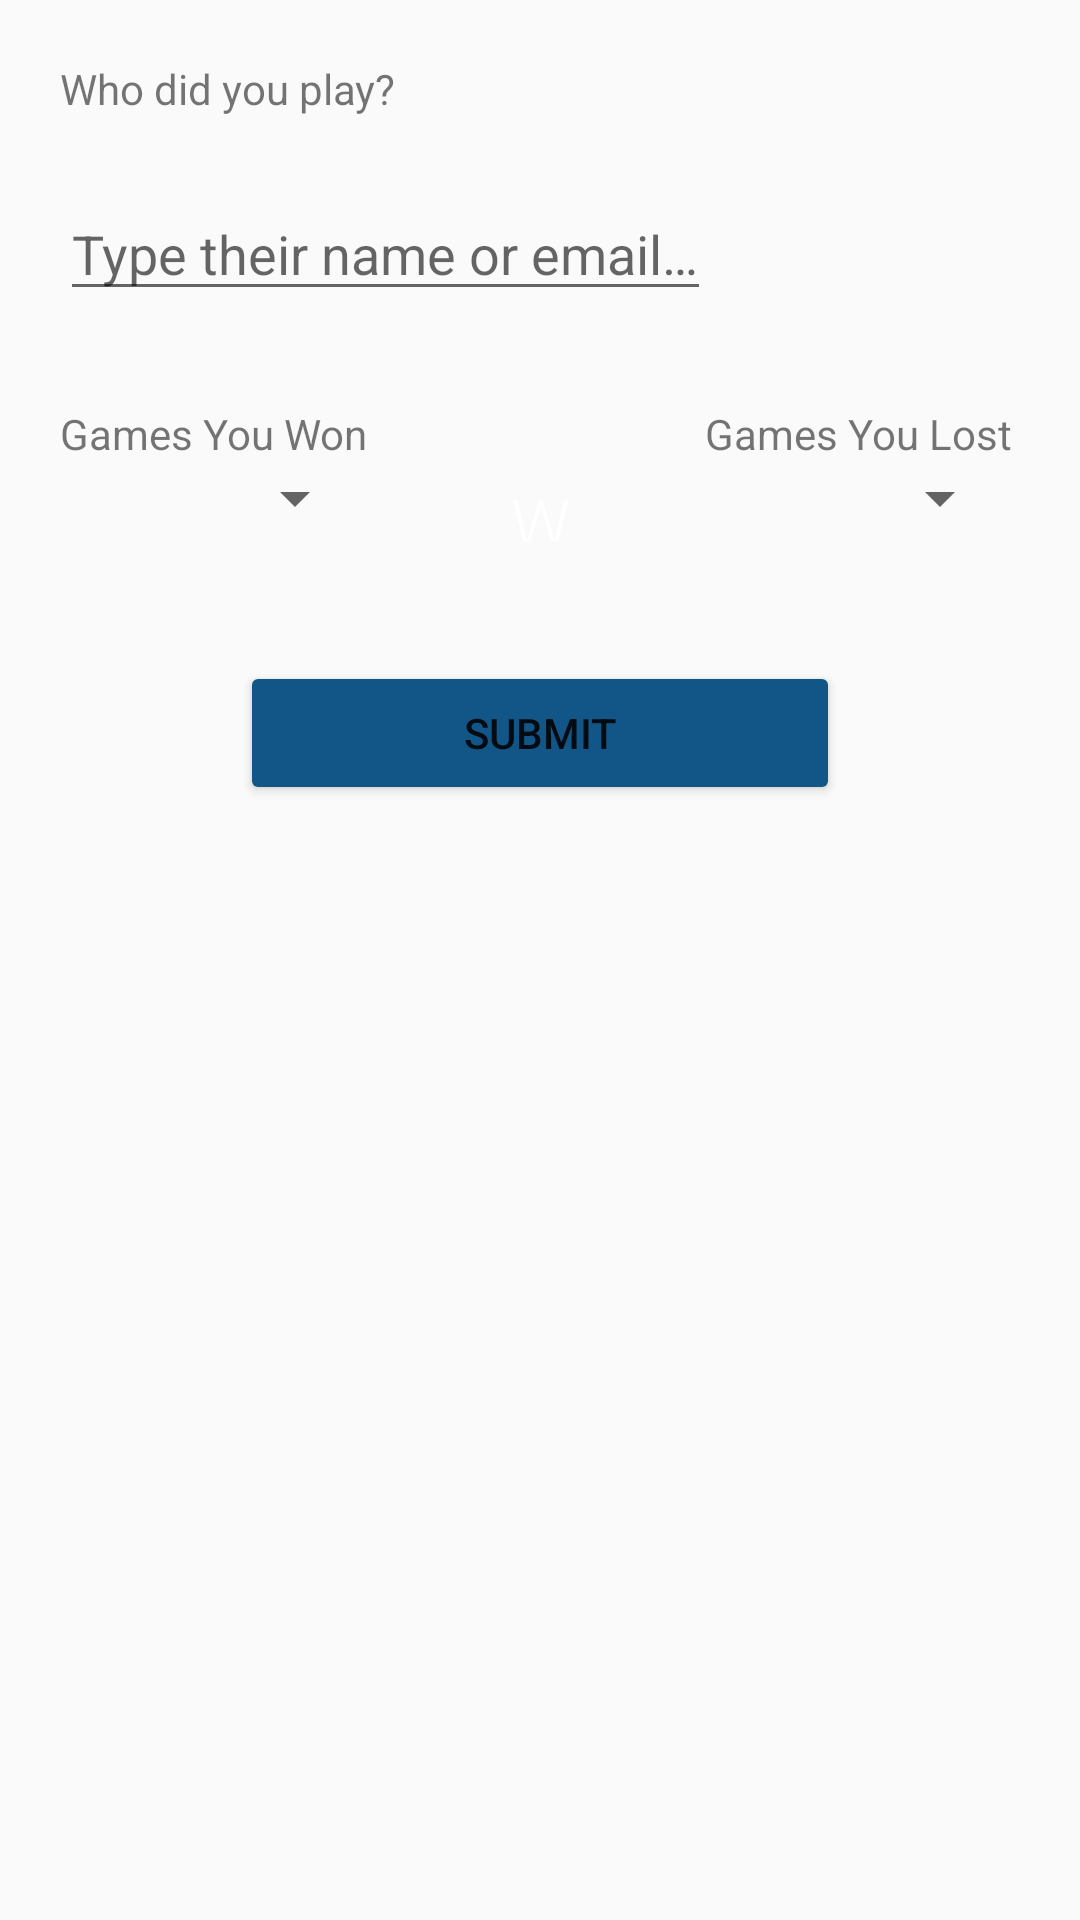

Produce the Android XML layout that renders to this screen, including the resource entries it uses.
<!-- AndroidManifest.xml: application theme AppTheme -->
<!-- res/layout/fragment_new_match.xml -->
<?xml version="1.0" encoding="utf-8"?>
<RelativeLayout xmlns:android="http://schemas.android.com/apk/res/android"
    android:layout_width="match_parent"
    android:layout_height="wrap_content">

    <LinearLayout
        android:id="@+id/new_match_cont"
        android:layout_width="match_parent"
        android:layout_height="wrap_content"
        android:orientation="vertical"
        android:padding="20dp">

        <TextView
            android:layout_width="wrap_content"
            android:layout_height="wrap_content"
            android:layout_marginBottom="12dp"
            android:text="@string/new_match_your_opponent_lbl" />

        <RelativeLayout
            android:layout_width="match_parent"
            android:layout_height="?android:attr/listPreferredItemHeight"
            android:layout_gravity="center_horizontal"
            android:layout_marginBottom="20dp">

            <AutoCompleteTextView
                android:id="@+id/new_match_opponent"
                android:layout_width="wrap_content"
                android:layout_height="wrap_content"
                android:layout_centerVertical="true"
                android:completionThreshold="1"
                android:gravity="center"
                android:hint="@string/new_match_opponent_lbl" />

            <include
                android:id="@+id/new_match_confirmed_opponent"
                layout="@layout/new_match_opponent" />

            <ImageButton
                android:id="@+id/new_match_clear_opponent"
                android:layout_width="50dp"
                android:layout_height="50dp"
                android:layout_alignParentRight="true"
                android:layout_centerVertical="true"
                android:layout_marginRight="6dp"
                android:src="@drawable/ic_clear_black_24dp"
                android:background="?android:selectableItemBackground"
                android:visibility="gone" />

        </RelativeLayout>

        <LinearLayout
            android:layout_width="match_parent"
            android:layout_height="wrap_content"
            android:layout_marginBottom="40dp">

            <LinearLayout
                android:layout_width="0dp"
                android:layout_height="wrap_content"
                android:layout_gravity="center_horizontal"
                android:layout_weight="1"
                android:orientation="vertical">

                <TextView
                    android:layout_width="wrap_content"
                    android:layout_height="wrap_content"
                    android:text="@string/new_match_your_wins_lbl" />

                <Spinner
                    android:id="@+id/new_match_wins"
                    android:layout_width="100dp"
                    android:layout_height="wrap_content"
                    android:layout_gravity="center_horizontal"
                    android:gravity="center_horizontal" />

            </LinearLayout>

            <TextView
                android:id="@+id/new_match_result"
                android:layout_width="30dp"
                android:layout_height="wrap_content"
                android:layout_gravity="center"
                android:layout_marginLeft="40dp"
                android:layout_marginRight="40dp"
                android:layout_marginTop="16dp"
                android:clickable="true"
                android:fontFamily="sans-serif-light"
                android:gravity="center"
                android:text="W"
                android:textAppearance="?android:textAppearanceLargeInverse" />

            <LinearLayout
                android:layout_width="0dp"
                android:layout_height="wrap_content"
                android:layout_gravity="center_horizontal"
                android:layout_weight="1"
                android:orientation="vertical">

                <TextView
                    android:layout_width="wrap_content"
                    android:layout_height="wrap_content"
                    android:text="@string/new_match_your_losses_lbl" />

                <Spinner
                    android:id="@+id/new_match_losses"
                    android:layout_width="100dp"
                    android:layout_height="wrap_content"
                    android:layout_gravity="center_horizontal"
                    android:gravity="center_horizontal" />

            </LinearLayout>

        </LinearLayout>

        <Button
            android:id="@+id/new_match_submit_btn"
            android:layout_width="200dp"
            android:layout_height="wrap_content"
            android:layout_gravity="center_horizontal"
            android:text="@string/new_match_submit_btn_lbl"
            android:theme="@style/MyButton" />

    </LinearLayout>

    <LinearLayout
        android:id="@+id/new_match_submitting_cont"
        android:layout_width="wrap_content"
        android:layout_height="wrap_content"
        android:layout_centerInParent="true"
        android:gravity="center"
        android:orientation="vertical"
        android:visibility="gone">

        <ProgressBar
            style="?android:attr/progressBarStyleLarge"
            android:layout_width="wrap_content"
            android:layout_height="wrap_content"
            android:layout_gravity="center" />

        <TextView
            android:layout_width="wrap_content"
            android:layout_height="wrap_content"
            android:paddingTop="4dip"
            android:singleLine="true"
            android:text="@string/new_match_submitting_lbl"
            android:textAppearance="?android:attr/textAppearanceSmall" />

    </LinearLayout>

    <LinearLayout
        android:id="@+id/new_match_match_submission_result_cont"
        android:layout_width="wrap_content"
        android:layout_height="wrap_content"
        android:layout_centerInParent="true"
        android:orientation="vertical"
        android:padding="20dp"
        android:visibility="gone">

        <TextView
            android:id="@+id/new_match_submission_result"
            android:layout_width="wrap_content"
            android:layout_height="wrap_content"
            android:layout_marginBottom="16dp"
            android:fontFamily="sans-serif-light"
            android:gravity="center"
            android:paddingTop="4dip"
            android:textAppearance="?android:attr/textAppearanceLarge" />

        <Button
            android:id="@+id/new_match_submission_continue_btn"
            android:layout_width="match_parent"
            android:layout_height="wrap_content"
            android:layout_gravity="center_horizontal"
            android:text="@string/new_match_continue_btn_lbl"
            android:theme="@style/MyButton" />

    </LinearLayout>

</RelativeLayout>
<!-- res/layout/new_match_opponent.xml (included above) -->
<?xml version="1.0" encoding="utf-8"?>
<RelativeLayout xmlns:android="http://schemas.android.com/apk/res/android"
    xmlns:tools="http://schemas.android.com/tools"
    android:layout_width="match_parent"
    android:layout_height="?android:attr/listPreferredItemHeight"
    android:padding="6dp">

    <ImageView
        android:id="@+id/opponent_avatar"
        android:layout_width="50dp"
        android:layout_height="50dp"
        android:layout_alignParentLeft="true"
        android:layout_centerVertical="true"
        android:scaleType="centerCrop" />

    <TextView
        android:id="@+id/opponent_name"
        style="?android:attr/dropDownItemStyle"
        android:textAppearance="?android:attr/textAppearanceLargePopupMenu"
        android:maxLines="1"
        android:layout_width="match_parent"
        android:layout_height="wrap_content"
        android:layout_toRightOf="@id/opponent_avatar"
        android:layout_alignTop="@id/opponent_avatar"
        android:fontFamily="sans-serif-condensed" />

    <TextView
        android:id="@+id/opponent_email"
        style="?android:attr/dropDownItemStyle"
        android:textAppearance="?android:attr/textAppearanceSmallPopupMenu"
        android:textColor="#323232"
        android:maxLines="1"
        android:layout_width="match_parent"
        android:layout_height="wrap_content"
        android:layout_below="@id/opponent_name"
        android:layout_toRightOf="@id/opponent_avatar"
        android:layout_alignStart="@id/opponent_name"
        android:fontFamily="sans-serif-light" />

</RelativeLayout>
<!-- resources referenced by this layout -->
<resources>
  <string name="new_match_continue_btn_lbl">Continue</string>
  <string name="new_match_opponent_lbl">Type their name or email…</string>
  <string name="new_match_submit_btn_lbl">Submit</string>
  <string name="new_match_submitting_lbl">Submitting match…</string>
  <string name="new_match_your_losses_lbl">Games You Lost</string>
  <string name="new_match_your_opponent_lbl">Who did you play?</string>
  <string name="new_match_your_wins_lbl">Games You Won</string>
  <style name="MyButton" parent="Theme.AppCompat.Light">
          <item name="colorControlHighlight">@color/colorPrimary</item>
          <item name="colorButtonNormal">@color/colorPrimary</item>
      </style>
  <style name="AppTheme" parent="Theme.AppCompat.Light.DarkActionBar">
          
          <item name="colorPrimary">@color/colorPrimary</item>
          <item name="colorPrimaryDark">@color/colorPrimaryDark</item>
          <item name="colorAccent">@color/colorAccent</item>
      </style>
  <color name="colorPrimary">#125688</color>
  <color name="colorPrimaryDark">#0d3959</color>
  <color name="colorAccent">#c8e8ff</color>
</resources>
